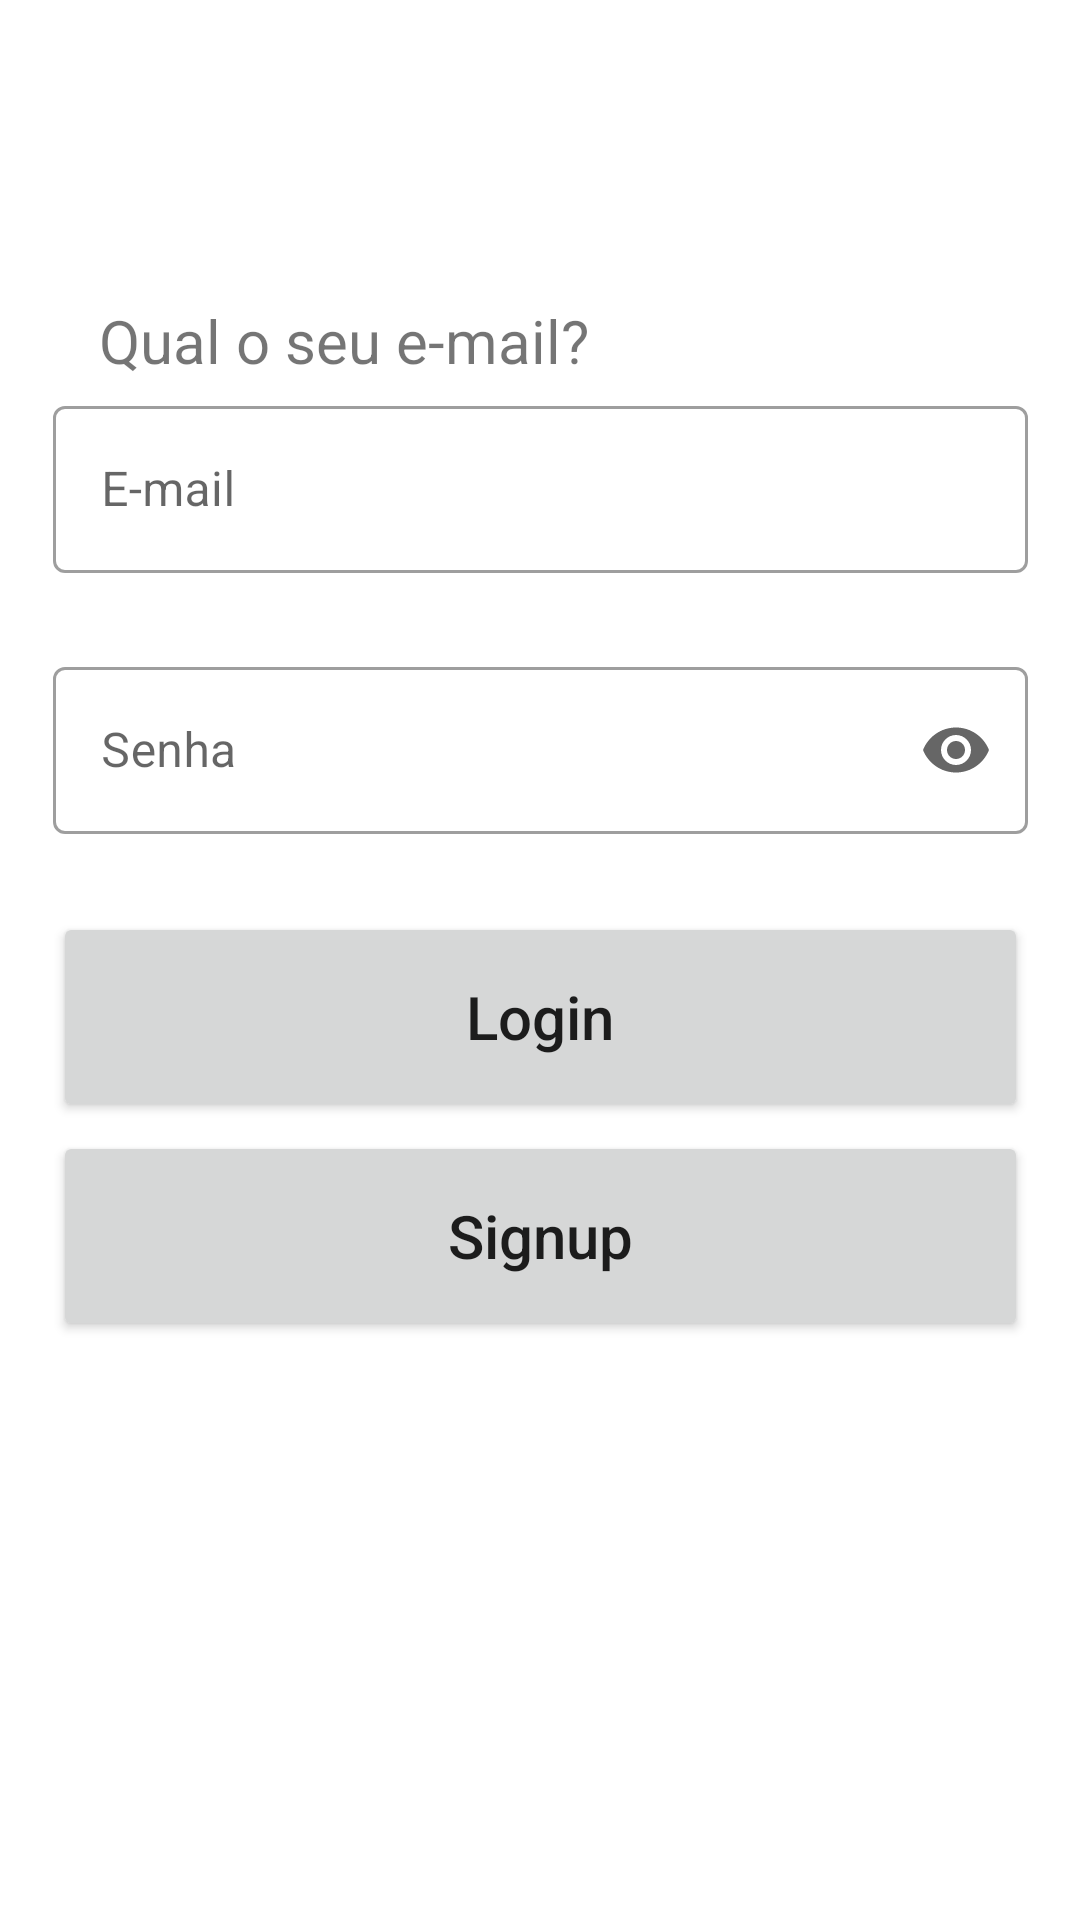

This screen was rendered from an Android layout file. Write that file and the resources it references.
<!-- AndroidManifest.xml: application theme Theme.Teste300821 -->
<!-- res/layout/activity_main.xml -->
<?xml version="1.0" encoding="utf-8"?>
<androidx.constraintlayout.widget.ConstraintLayout xmlns:android="http://schemas.android.com/apk/res/android"
    xmlns:app="http://schemas.android.com/apk/res-auto"
    xmlns:tools="http://schemas.android.com/tools"
    android:layout_width="match_parent"
    android:layout_height="match_parent"
    tools:context=".MainActivity">

    <Button
        android:id="@+id/btnLogin"
        android:layout_width="325dp"
        android:layout_height="70dp"
        android:layout_marginTop="20dp"
        android:text="Login"
        android:textAllCaps="false"
        android:textSize="20sp"
        app:cornerRadius="30dp"
        app:layout_constraintEnd_toEndOf="parent"
        app:layout_constraintStart_toStartOf="parent"
        app:layout_constraintTop_toBottomOf="@+id/txtInputLayout2"
        app:strokeColor="@color/azul_500" />

    <Button
        android:id="@+id/btnSign"
        android:layout_width="325dp"
        android:layout_height="70dp"
        android:layout_marginTop="3dp"
        android:onClick="telaSomar"
        android:text="Signup"
        android:textAllCaps="false"
        android:textSize="20sp"
        app:cornerRadius="30dp"
        app:layout_constraintEnd_toEndOf="parent"
        app:layout_constraintStart_toStartOf="parent"
        app:layout_constraintTop_toBottomOf="@+id/btnLogin"
        app:strokeColor="@color/azul_500" />

    <com.google.android.material.textfield.TextInputLayout
        android:id="@+id/txtInputLayout1"
        style="@style/Widget.MaterialComponents.TextInputLayout.OutlinedBox"
        android:layout_width="325dp"
        android:layout_height="67dp"
        android:layout_marginTop="3dp"
        app:endIconMode="clear_text"
        app:layout_constraintEnd_toEndOf="parent"
        app:layout_constraintHorizontal_bias="0.5"
        app:layout_constraintStart_toStartOf="parent"
        app:layout_constraintTop_toBottomOf="@+id/TextView">

        <com.google.android.material.textfield.TextInputEditText
            android:id="@+id/txtEmail"
            android:layout_width="match_parent"
            android:layout_height="wrap_content"
            android:hint="E-mail"
            android:inputType="textPersonName" />
    </com.google.android.material.textfield.TextInputLayout>

    <com.google.android.material.textfield.TextInputLayout
        android:id="@+id/txtInputLayout2"
        style="@style/Widget.MaterialComponents.TextInputLayout.OutlinedBox"
        android:layout_width="325dp"
        android:layout_height="67dp"
        android:layout_marginTop="20dp"
        app:endIconMode="password_toggle"
        app:layout_constraintEnd_toEndOf="parent"
        app:layout_constraintStart_toStartOf="parent"
        app:layout_constraintTop_toBottomOf="@+id/txtInputLayout1">

        <com.google.android.material.textfield.TextInputEditText
            android:id="@+id/txtSenha"
            android:layout_width="match_parent"
            android:layout_height="wrap_content"
            android:hint="Senha"
            android:inputType="textPassword" />
    </com.google.android.material.textfield.TextInputLayout>

    <TextView
        android:id="@+id/TextView"
        android:layout_width="195dp"
        android:layout_height="wrap_content"
        android:layout_marginTop="100dp"
        android:text="Qual o seu e-mail?"
        android:textSize="20sp"
        app:layout_constraintEnd_toEndOf="parent"
        app:layout_constraintHorizontal_bias="0.199"
        app:layout_constraintStart_toStartOf="parent"
        app:layout_constraintTop_toTopOf="parent" />

</androidx.constraintlayout.widget.ConstraintLayout>
<!-- resources referenced by this layout -->
<resources>
  <color name="azul_500">#FF03A9F4</color>
  <style name="Theme.Teste300821" parent="Theme.MaterialComponents.DayNight.DarkActionBar">
          
          <item name="colorPrimary">@color/azul_500</item>
          <item name="colorPrimaryVariant">@color/azul_500</item>
          <item name="colorOnPrimary">@color/white</item>
          
          <item name="colorSecondary">@color/teal_200</item>
          <item name="colorSecondaryVariant">@color/teal_700</item>
          <item name="colorOnSecondary">@color/black</item>
          
          <item name="android:statusBarColor" tools:targetApi="l">?attr/colorPrimaryVariant</item>
          
      </style>
  <color name="white">#FFFFFFFF</color>
  <color name="teal_200">#FF03DAC5</color>
  <color name="teal_700">#FF018786</color>
  <color name="black">#FF000000</color>
</resources>
